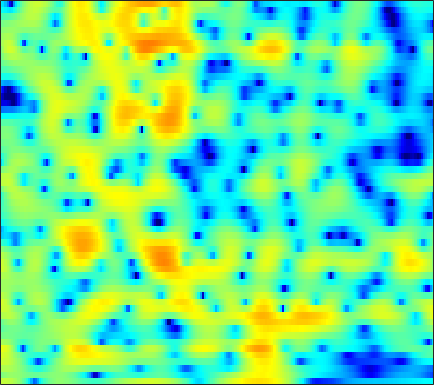

The data file committed next to this chart (first rows):
3.326, 3.3891, 3.3839, 3.2683, 3.1013, 2.7524, 2.2549, 1.7686, 0.94283, -0.1251, -1.4983, -2.7798, -4.9515, -7.8545, -10.695, -14.774, -13.839, -10.791, -7.4183, -5.0163, -3.2582, -2.2469, -1.1978, -0.43043
-0.4436, 0.07106, 0.5775, 0.903, 1.038, 1.093, 1.022, 0.8971, 0.648, 0.3265, -0.03467, -0.3187, -0.6801, -0.9908, -1.171, -1.318, -1.353, -1.307, -1.161, -0.943, -0.6748, -0.4627, -0.1833, 0.06861
2.205, 2.32, 2.387, 2.342, 2.236, 1.998, 1.65, 1.322, 0.7907, 0.1591, -0.5631, -1.153, -1.99, -2.858, -3.479, -4.211, -4.727, -4.905, -4.811, -4.368, -3.672, -3.06, -2.198, -1.363
3.965, 3.878, 3.68, 3.377, 3.079, 2.586, 1.976, 1.442, 0.6162, -0.3604, -1.498, -2.482, -4.016, -5.892, -7.619, -10.52, -14.42, -17.31, -16.13, -12, -8.725, -6.827, -4.794, -3.15
4.555, 4.411, 4.072, 3.559, 3.07, 2.291, 1.393, 0.6659, -0.3251, -1.28, -2.133, -2.676, -3.29, -3.792, -4.112, -4.46, -4.726, -4.856, -4.925, -4.889, -4.78, -4.664, -4.472, -4.179
5.547, 5.372, 4.894, 4.099, 3.274, 1.812, -0.1902, -2.182, -5.854, -11.7, -17.39, -12.34, -7.423, -4.571, -3.175, -1.894, -1.099, -0.7572, -0.5903, -0.788, -1.37, -2.104, -3.665, -6.177
1.953, 1.883, 1.63, 1.178, 0.7155, -0.06061, -0.9888, -1.74, -2.697, -3.433, -3.741, -3.651, -3.198, -2.573, -2.08, -1.47, -0.966, -0.6669, -0.3741, -0.1942, -0.1311, -0.1383, -0.1867, -0.1961
-0.7668, -0.64, -0.5544, -0.5674, -0.6392, -0.7999, -1.008, -1.18, -1.404, -1.59, -1.716, -1.756, -1.731, -1.61, -1.473, -1.248, -0.9986, -0.8005, -0.5245, -0.2451, 0.03355, 0.2399, 0.5143, 0.7849
-2.279, -1.759, -1.221, -0.8656, -0.7085, -0.6291, -0.6816, -0.7976, -1.036, -1.33, -1.634, -1.855, -2.099, -2.225, -2.217, -2.06, -1.756, -1.455, -0.9929, -0.5045, -0.02023, 0.3287, 0.7672, 1.171
-1.522, -0.6276, 0.2001, 0.7091, 0.9018, 0.9193, 0.6844, 0.3461, -0.3226, -1.233, -2.418, -3.465, -5, -6.356, -6.877, -6.419, -5.016, -3.792, -2.292, -1.054, -0.09129, 0.4787, 1.056, 1.475
2.119, 2.52, 2.874, 2.995, 2.936, 2.659, 2.158, 1.652, 0.7772, -0.399, -1.931, -3.39, -5.984, -9.345, -11.2, -9.476, -6.066, -3.991, -1.959, -0.5775, 0.305, 0.6746, 0.8366, 0.6826
3.928, 3.88, 3.63, 3.143, 2.63, 1.826, 0.9691, 0.3705, -0.29, -0.7511, -1.006, -1.104, -1.121, -1.036, -0.8807, -0.5517, -0.02825, 0.3684, 0.7588, 0.9069, 0.746, 0.4102, -0.431, -1.795
4.42, 4.117, 3.377, 2.198, 0.9725, -1.27, -4.567, -7.967, -11.48, -8.113, -4.325, -2.376, -0.5073, 0.8205, 1.545, 2.236, 2.651, 2.81, 2.803, 2.524, 1.906, 1.22, 0.001461, -1.663
2.945, 2.771, 2.268, 1.48, 0.6601, -0.7247, -2.265, -3.268, -3.877, -3.388, -2.125, -1.087, 0.1347, 1.082, 1.631, 2.15, 2.414, 2.457, 2.338, 2.016, 1.473, 0.9038, -0.04218, -1.134
1.478, 1.55, 1.508, 1.307, 1.079, 0.7412, 0.4335, 0.2529, 0.1311, 0.1754, 0.3419, 0.5318, 0.837, 1.096, 1.226, 1.342, 1.325, 1.234, 0.9864, 0.6126, 0.144, -0.2917, -0.9673, -1.69
1.355, 1.489, 1.541, 1.478, 1.393, 1.262, 1.122, 1.029, 0.9578, 0.9644, 1.012, 1.055, 1.11, 1.154, 1.15, 1.045, 0.8589, 0.6457, 0.2492, -0.2698, -0.8703, -1.344, -1.999, -2.649
2.368, 2.355, 2.184, 1.895, 1.633, 1.226, 0.8491, 0.6599, 0.5485, 0.6026, 0.8178, 1.034, 1.281, 1.467, 1.542, 1.48, 1.226, 0.8941, 0.2747, -0.5726, -1.66, -2.568, -3.833, -5.066
4.053, 3.761, 3.129, 2.192, 1.233, -0.3119, -2.01, -3.075, -3.553, -2.7, -1.178, -0.04123, 1.207, 2.056, 2.45, 2.694, 2.552, 2.2, 1.427, 0.2702, -1.426, -3.137, -6.129, -10.8
4.13, 3.718, 2.845, 1.514, 0.1729, -2.239, -5.813, -9.495, -11.99, -7.377, -3.393, -1.381, 0.5452, 1.825, 2.42, 2.812, 2.847, 2.626, 1.963, 0.9361, -0.4355, -1.713, -3.586, -5.339
2.869, 2.497, 1.805, 0.9548, 0.2799, -0.6767, -1.52, -1.913, -1.988, -1.591, -0.7421, -0.01903, 0.8579, 1.591, 2.011, 2.333, 2.372, 2.224, 1.726, 0.9163, -0.1973, -1.31, -3.256, -5.646
0.6913, 0.2441, -0.4435, -1.174, -1.786, -2.513, -2.922, -3.027, -2.768, -2.082, -1.28, -0.6417, 0.1854, 0.8268, 1.221, 1.595, 1.729, 1.69, 1.53, 1.145, 0.5692, 0.009481, -1.06, -2.336
-4.01, -4.427, -5.172, -6.45, -7.786, -10.13, -12.85, -13.44, -10.98, -7.817, -5.425, -4.099, -2.785, -1.897, -1.515, -1.233, -1.101, -1.068, -0.9482, -0.757, -0.4911, -0.2035, 0.2349, 0.6623
-9.788, -8.973, -8.483, -8.761, -9.4, -10.99, -12.57, -12.81, -10.85, -8.261, -6.225, -5.091, -4.215, -3.873, -4.015, -4.694, -5.83, -6.735, -7.477, -6.569, -4.559, -2.978, -1.011, 0.6612
-11.26, -9.38, -7.717, -6.579, -6.08, -5.614, -5.172, -4.812, -4.253, -3.64, -3.121, -2.862, -2.779, -3.173, -3.769, -5.189, -7.572, -10.33, -14.49, -11.74, -6.906, -4.143, -1.476, 0.5601
-6.458, -5.717, -4.765, -3.86, -3.291, -2.593, -2.046, -1.668, -1.241, -0.9301, -0.6992, -0.65, -0.695, -0.943, -1.236, -1.747, -2.311, -2.611, -2.763, -2.417, -1.662, -0.9436, 0.0816, 1.005
-4.191, -3.604, -2.8, -2.074, -1.548, -0.9028, -0.361, -0.01402, 0.3698, 0.6443, 0.8225, 0.8851, 0.8786, 0.8162, 0.7001, 0.539, 0.3651, 0.2674, 0.1967, 0.2003, 0.3044, 0.3866, 0.5304, 0.645
-3.553, -2.846, -1.921, -1.077, -0.4929, 0.1708, 0.7482, 1.095, 1.446, 1.706, 1.835, 1.888, 1.865, 1.767, 1.661, 1.472, 1.271, 1.089, 0.8744, 0.6583, 0.4338, 0.2716, -0.02586, -0.3942
-4.021, -2.923, -1.606, -0.4468, 0.2759, 1.047, 1.634, 1.963, 2.265, 2.424, 2.47, 2.424, 2.29, 2.04, 1.817, 1.438, 1.012, 0.6864, 0.2412, -0.1456, -0.4934, -0.7014, -0.9898, -1.373
-4.858, -2.846, -0.8671, 0.5732, 1.351, 2.104, 2.552, 2.728, 2.821, 2.737, 2.586, 2.384, 2.07, 1.651, 1.242, 0.5571, -0.3182, -1.058, -2.135, -3.005, -3.399, -3.343, -2.848, -2.323
-1.113, 0.1934, 1.537, 2.45, 2.845, 3.091, 2.979, 2.707, 2.15, 1.501, 0.9064, 0.5841, 0.2933, 0.06396, -0.2542, -0.9379, -2.199, -3.704, -6.823, -12.48, -17.86, -11.73, -6.484, -3.427
2.878, 3.182, 3.514, 3.61, 3.511, 3.003, 2.042, 0.9308, -1.207, -4.127, -7.281, -7.739, -5.723, -3.671, -2.661, -2.119, -2.308, -2.857, -3.909, -5.087, -5.305, -4.691, -3.096, -1.507
2.985, 3.075, 3.173, 3.137, 2.965, 2.423, 1.432, 0.3444, -1.725, -4.497, -7.306, -7.704, -5.855, -3.786, -2.677, -1.805, -1.437, -1.396, -1.525, -1.628, -1.569, -1.379, -0.8802, -0.2568
-0.5379, 0.06274, 0.8825, 1.563, 1.875, 2.067, 1.922, 1.668, 1.119, 0.5329, -0.01702, -0.2389, -0.4182, -0.4291, -0.4713, -0.6443, -1.019, -1.448, -2.234, -2.982, -3.51, -3.508, -2.961, -1.939
-8.4, -5.046, -2.163, -0.2668, 0.6815, 1.556, 2.047, 2.226, 2.283, 2.171, 1.968, 1.753, 1.414, 0.9858, 0.5481, -0.2075, -1.316, -2.413, -4.494, -7.739, -13.54, -18.47, -11.36, -5.996
-5.474, -4.111, -2.38, -0.9947, -0.1753, 0.6046, 1.117, 1.327, 1.454, 1.404, 1.254, 1.056, 0.7486, 0.3218, -0.05257, -0.6876, -1.495, -2.257, -3.494, -4.895, -6.134, -6.318, -5.329, -3.453
-2.535, -2.063, -1.417, -0.8529, -0.4964, -0.1837, -0.04043, -0.0389, -0.1785, -0.4192, -0.7528, -0.9986, -1.325, -1.58, -1.708, -1.83, -1.882, -1.926, -1.946, -1.912, -1.719, -1.455, -0.9221, -0.1946
-1.223, -0.9184, -0.6128, -0.4245, -0.3918, -0.4768, -0.7595, -1.091, -1.722, -2.528, -3.47, -4.16, -4.899, -5.111, -4.893, -4.159, -3.221, -2.479, -1.557, -0.7374, 0.005089, 0.4914, 1.104, 1.639
-0.3039, -0.09685, 0.04416, 0.0344, -0.09702, -0.4365, -1.005, -1.632, -2.754, -4.375, -6.659, -9.1, -13.8, -16.98, -13.15, -8.313, -5.056, -3.231, -1.34, 0.1046, 1.194, 1.855, 2.511, 2.945
-0.3577, -0.252, -0.2042, -0.2913, -0.4283, -0.777, -1.297, -1.836, -2.779, -4.027, -5.624, -7.015, -8.756, -9.179, -8.198, -5.892, -3.572, -2.039, -0.2898, 1.122, 2.231, 2.869, 3.464, 3.761
-2.286, -2.241, -2.213, -2.263, -2.312, -2.467, -2.7, -2.905, -3.272, -3.685, -4.076, -4.34, -4.447, -4.236, -3.845, -2.962, -1.82, -0.867, 0.4004, 1.605, 2.67, 3.295, 3.908, 4.199
-6.711, -6.641, -6.545, -6.449, -6.416, -6.301, -6.225, -6.093, -5.974, -5.845, -5.758, -5.735, -5.696, -5.618, -5.38, -4.782, -3.689, -2.595, -0.9998, 0.6179, 2.048, 2.949, 3.871, 4.453
-14.2, -13.84, -13.58, -13.45, -13.48, -13.36, -12.88, -12.38, -11.38, -10.45, -9.821, -9.588, -9.929, -11.03, -12.42, -14.22, -12.07, -8.733, -4.726, -1.676, 0.6372, 2.001, 3.372, 4.323
-21.94, -21.18, -21.23, -22.29, -23.42, -26.11, -26.55, -23.53, -18.79, -15.32, -12.99, -11.92, -11.29, -11.58, -12.44, -13.28, -11.28, -8.358, -4.679, -1.737, 0.5284, 1.838, 3.207, 4.163
-22.23, -23.56, -25.97, -28.21, -28.82, -27.91, -26.21, -23.43, -18.72, -14.79, -11.85, -10.13, -8.329, -6.972, -6.079, -4.871, -3.498, -2.357, -0.7465, 0.762, 2.062, 2.888, 3.726, 4.294
-17.68, -19.82, -23.73, -27.21, -25.52, -21.11, -17.52, -15.21, -12.38, -9.85, -7.611, -6.142, -4.447, -2.979, -1.97, -0.7673, 0.3317, 1.109, 2.05, 2.867, 3.538, 3.92, 4.227, 4.308
-10.43, -11.06, -11.68, -11.82, -11.55, -10.62, -9.264, -8.153, -6.585, -5.055, -3.611, -2.617, -1.39, -0.2839, 0.4532, 1.339, 2.11, 2.606, 3.151, 3.573, 3.845, 3.92, 3.868, 3.577
-5.609, -5.726, -5.749, -5.583, -5.333, -4.835, -4.173, -3.591, -2.771, -1.934, -1.115, -0.5177, 0.2216, 0.8862, 1.326, 1.846, 2.279, 2.537, 2.802, 2.955, 2.971, 2.895, 2.654, 2.228
-2.932, -2.797, -2.562, -2.267, -2.001, -1.629, -1.226, -0.9028, -0.4879, -0.07756, 0.3143, 0.5928, 0.9197, 1.196, 1.377, 1.559, 1.682, 1.748, 1.788, 1.759, 1.661, 1.547, 1.274, 0.888
-1.531, -1.087, -0.5312, -0.03834, 0.28, 0.6069, 0.8497, 0.9769, 1.091, 1.159, 1.198, 1.21, 1.188, 1.129, 1.061, 0.9087, 0.7083, 0.5601, 0.3585, 0.2186, 0.1514, 0.1241, 0.03723, -0.1736
-1.026, 0.09999, 1.263, 2.058, 2.426, 2.676, 2.658, 2.492, 2.176, 1.788, 1.418, 1.173, 0.9369, 0.681, 0.4068, -0.1399, -0.9108, -1.596, -2.472, -2.797, -2.409, -1.872, -1.098, -0.6461
0.0815, 1.706, 3.168, 3.982, 4.234, 4.146, 3.564, 2.82, 1.415, -0.2626, -1.682, -2.098, -1.754, -1.167, -1.017, -1.449, -2.922, -5.09, -10.46, -20.35, -9.127, -4.932, -1.819, -0.1294
1.579, 2.385, 3.165, 3.548, 3.551, 3.095, 2.053, 0.7905, -1.825, -6.265, -15.93, -18.08, -8.156, -4.399, -3.002, -2.263, -2.47, -3.056, -4.049, -4.329, -3.448, -2.366, -0.9407, 0.1601
1.169, 1.56, 1.931, 2.094, 2.04, 1.7, 1.046, 0.3402, -0.8311, -2.112, -3.08, -3.313, -2.96, -2.255, -1.765, -1.326, -1.151, -1.135, -1.205, -1.257, -1.216, -1.125, -0.9324, -0.7202
0.3199, 0.6473, 0.9809, 1.183, 1.244, 1.236, 1.114, 0.9669, 0.7157, 0.4798, 0.3196, 0.2829, 0.3026, 0.3913, 0.459, 0.4868, 0.4172, 0.2791, -0.001962, -0.4475, -1.013, -1.502, -2.244, -2.975
-0.8119, -0.5049, -0.1611, 0.1201, 0.3176, 0.5707, 0.8165, 1.003, 1.253, 1.5, 1.731, 1.882, 2.057, 2.165, 2.189, 2.122, 1.906, 1.621, 1.053, 0.2449, -0.8941, -2.018, -4.053, -6.961
-2.981, -2.806, -2.632, -2.432, -2.21, -1.795, -1.192, -0.6508, 0.1376, 0.9049, 1.597, 2.038, 2.525, 2.858, 2.998, 3.031, 2.866, 2.606, 2.042, 1.226, 0.1015, -0.9793, -2.764, -4.955
-6.069, -6.271, -6.864, -7.615, -7.984, -7.56, -6.03, -4.565, -2.629, -0.9578, 0.4118, 1.255, 2.128, 2.765, 3.092, 3.332, 3.358, 3.238, 2.895, 2.311, 1.527, 0.8031, -0.245, -1.313
-7.778, -8.298, -9.989, -13.65, -19.62, -23.61, -12.11, -8.076, -4.569, -2.13, -0.3338, 0.7193, 1.821, 2.654, 3.133, 3.577, 3.82, 3.862, 3.734, 3.388, 2.81, 2.23, 1.236, -0.007343
